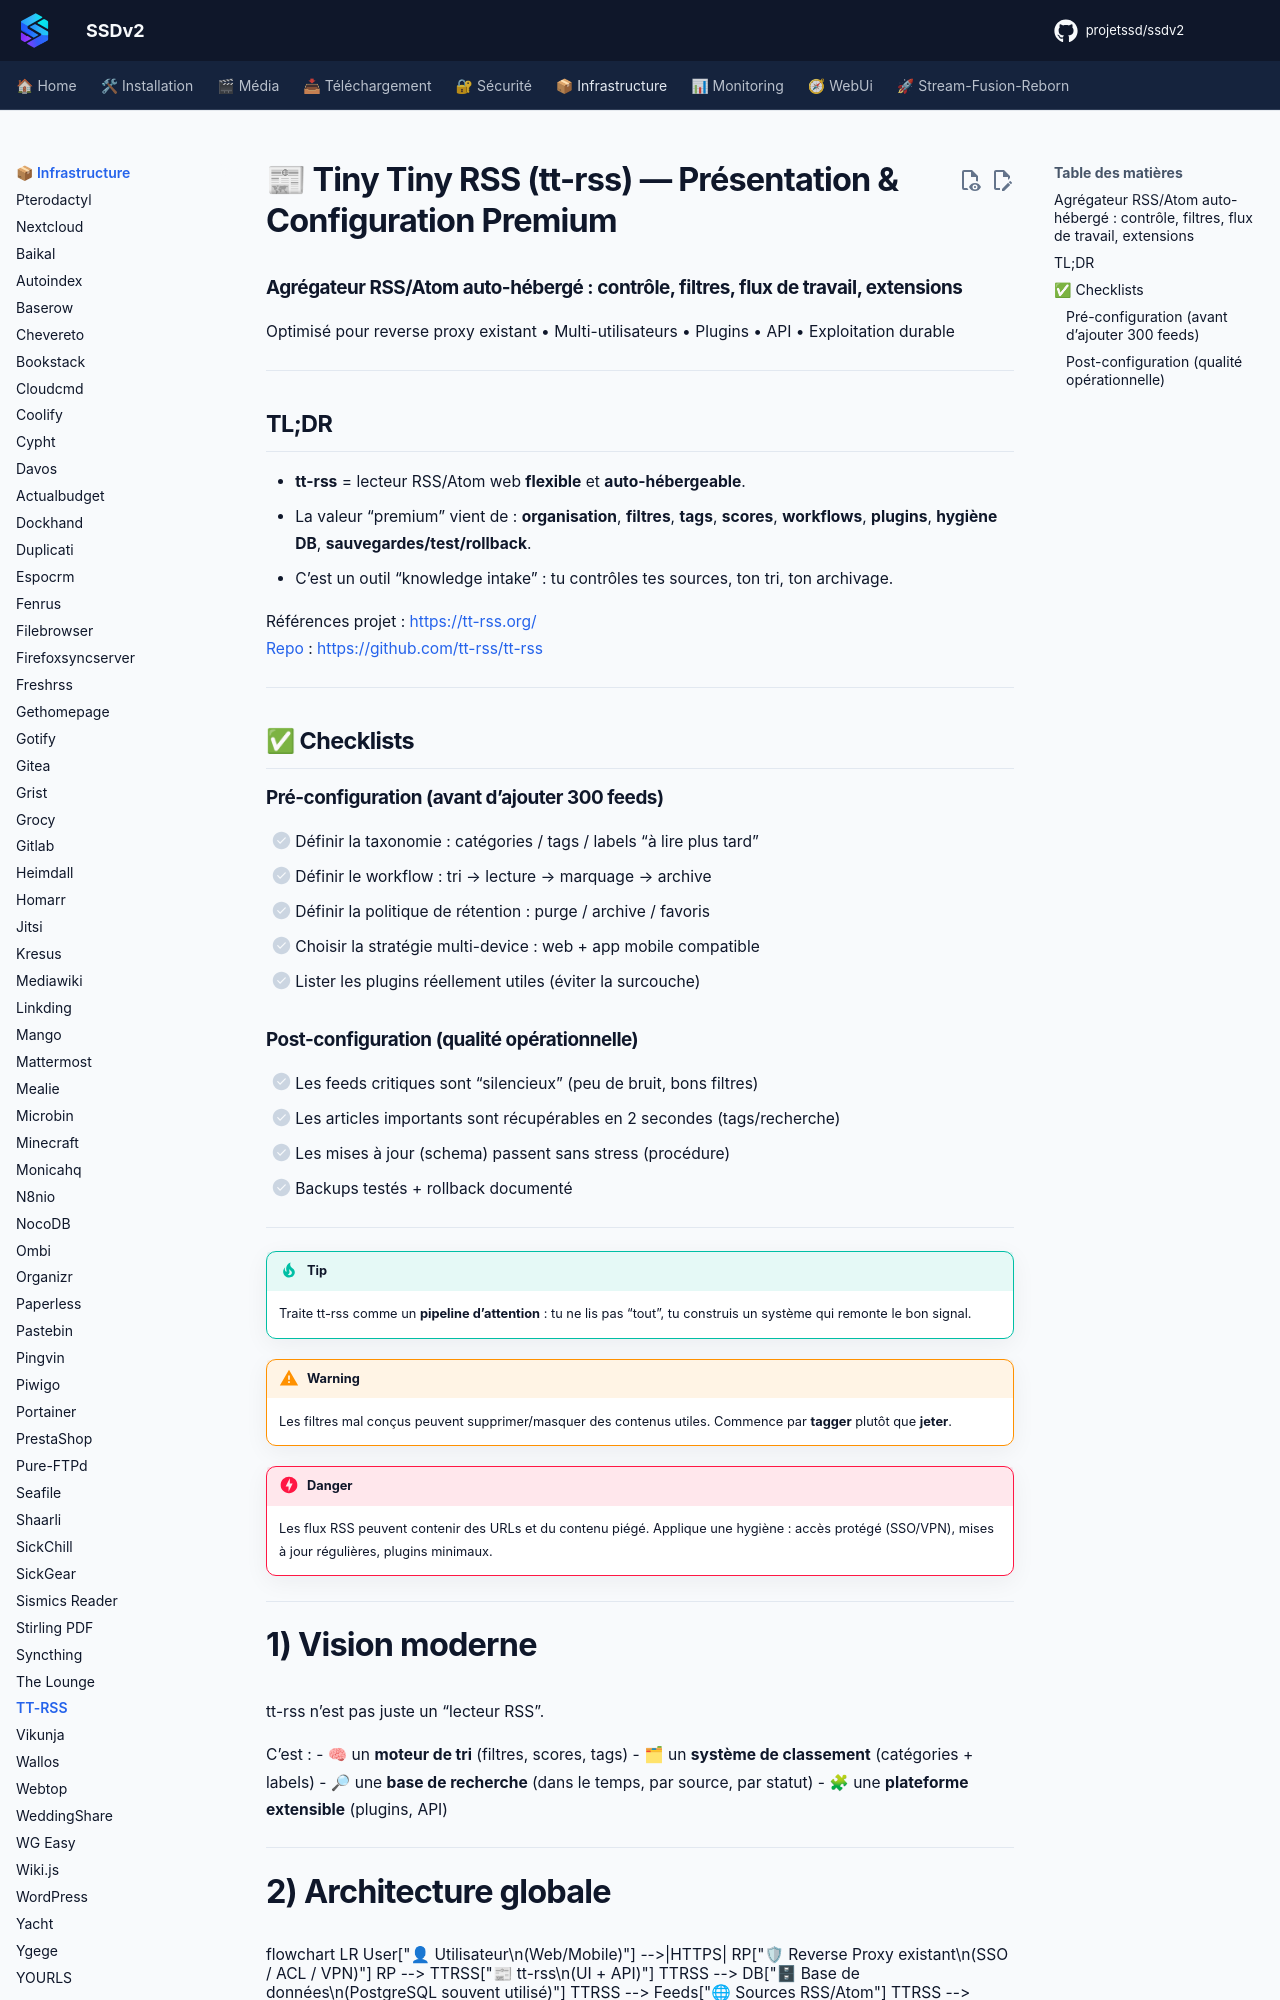

repository: projetssd/ssdv2_docs · page: applications/infrastructure/ttrss/index.html · generator: mkdocs

# 📰 Tiny Tiny RSS (tt-rss) — Présentation & Configuration Premium

### Agrégateur RSS/Atom auto-hébergé : contrôle, filtres, flux de travail, extensions
Optimisé pour reverse proxy existant • Multi-utilisateurs • Plugins • API • Exploitation durable

---

## TL;DR

- **tt-rss** = lecteur RSS/Atom web **flexible** et **auto-hébergeable**.
- La valeur “premium” vient de : **organisation**, **filtres**, **tags**, **scores**, **workflows**, **plugins**, **hygiène DB**, **sauvegardes/test/rollback**.
- C’est un outil “knowledge intake” : tu contrôles tes sources, ton tri, ton archivage.

Références projet : https://tt-rss.org/  
Repo : https://github.com/tt-rss/tt-rss

---

## ✅ Checklists

### Pré-configuration (avant d’ajouter 300 feeds)
- [ ] Définir la taxonomie : catégories / tags / labels “à lire plus tard”
- [ ] Définir le workflow : tri → lecture → marquage → archive
- [ ] Définir la politique de rétention : purge / archive / favoris
- [ ] Choisir la stratégie multi-device : web + app mobile compatible
- [ ] Lister les plugins réellement utiles (éviter la surcouche)

### Post-configuration (qualité opérationnelle)
- [ ] Les feeds critiques sont “silencieux” (peu de bruit, bons filtres)
- [ ] Les articles importants sont récupérables en 2 secondes (tags/recherche)
- [ ] Les mises à jour (schema) passent sans stress (procédure)
- [ ] Backups testés + rollback documenté

---

> [!TIP]
> Traite tt-rss comme un **pipeline d’attention** : tu ne lis pas “tout”, tu construis un système qui remonte le bon signal.

> [!WARNING]
> Les filtres mal conçus peuvent supprimer/masquer des contenus utiles. Commence par **tagger** plutôt que **jeter**.

> [!DANGER]
> Les flux RSS peuvent contenir des URLs et du contenu piégé. Applique une hygiène : accès protégé (SSO/VPN), mises à jour régulières, plugins minimaux.

---
